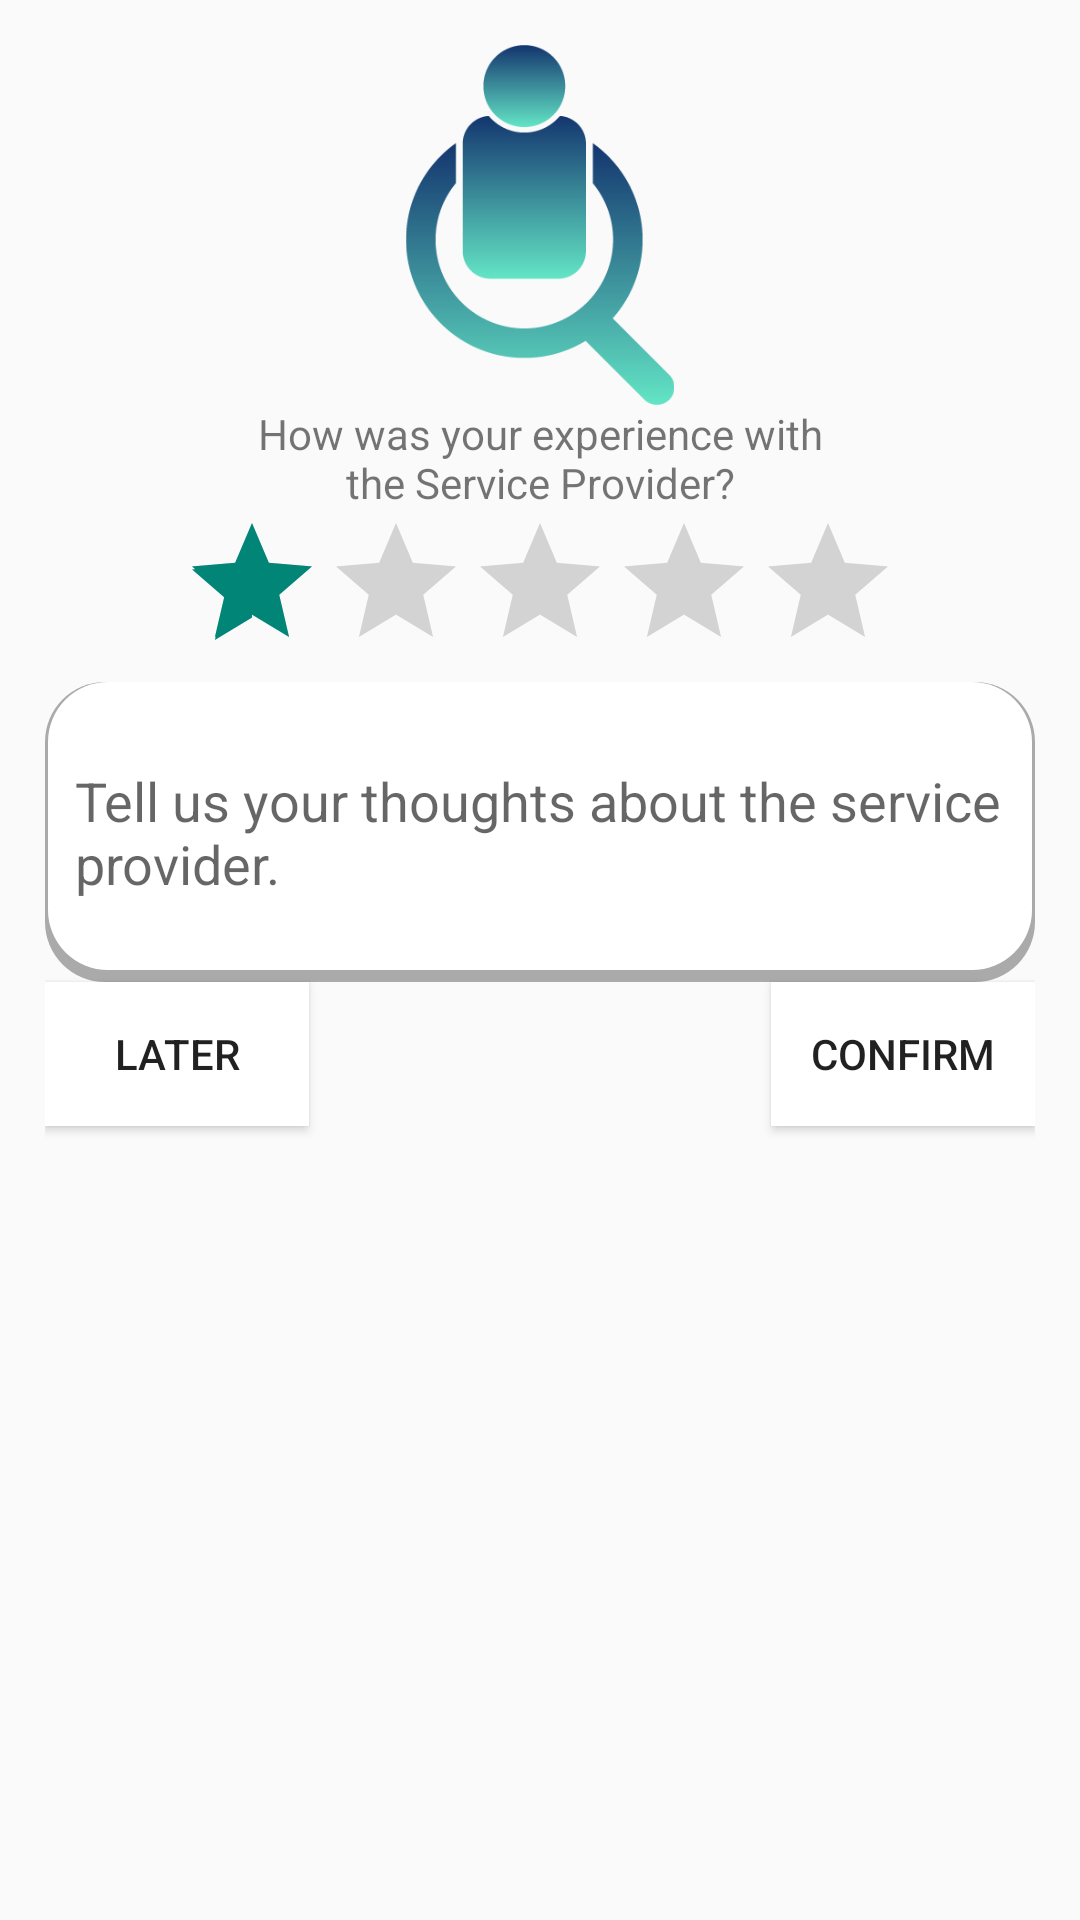

Android layout source for this screen:
<!-- AndroidManifest.xml: application theme Theme.AppCompat.Light.NoActionBar -->
<!-- res/layout/dialog_review.xml -->
<?xml version="1.0" encoding="utf-8"?>
<androidx.constraintlayout.widget.ConstraintLayout xmlns:android="http://schemas.android.com/apk/res/android"
    xmlns:app="http://schemas.android.com/apk/res-auto"
    xmlns:tools="http://schemas.android.com/tools"
    android:layout_width="match_parent"
    android:layout_height="wrap_content"
    android:layout_margin="15dp"
    android:padding="15dp">

    <ImageView
        android:id="@+id/imageView3"
        android:layout_width="120dp"
        android:layout_height="120dp"
        app:layout_constraintEnd_toEndOf="parent"
        app:layout_constraintStart_toStartOf="parent"
        app:layout_constraintTop_toTopOf="parent"
        app:srcCompat="@drawable/logo" />

    <TextView
        android:id="@+id/textView40"
        android:layout_width="wrap_content"
        android:layout_height="wrap_content"
        android:gravity="center"
        android:maxWidth="200dp"
        android:text="How was your experience with the Service Provider?"
        app:layout_constraintEnd_toEndOf="@+id/imageView3"
        app:layout_constraintStart_toStartOf="@+id/imageView3"
        app:layout_constraintTop_toBottomOf="@+id/imageView3" />

    <RatingBar
        android:id="@+id/ratingBar_dialogReview"
        android:layout_width="wrap_content"
        android:layout_height="wrap_content"
        android:numStars="5"
        android:rating="1"
        android:stepSize="1"
        app:layout_constraintEnd_toEndOf="parent"
        app:layout_constraintStart_toStartOf="parent"
        app:layout_constraintTop_toBottomOf="@+id/textView40" />

    <EditText
        android:id="@+id/editText_dialogReview"
        android:layout_width="match_parent"
        android:layout_height="100dp"
        android:background="@drawable/rounded_edit_text"
        android:hint="Tell us your thoughts about the service provider."
        android:inputType="textMultiLine"
        android:padding="10dp"
        app:layout_constraintEnd_toEndOf="parent"
        app:layout_constraintStart_toStartOf="parent"
        app:layout_constraintTop_toBottomOf="@+id/ratingBar_dialogReview" />

    <Button
        android:id="@+id/confirmButton_dialogReview"
        android:layout_width="wrap_content"
        android:layout_height="wrap_content"
        android:background="#FFFFFF"
        android:text="CONFIRM"
        app:layout_constraintEnd_toEndOf="parent"
        app:layout_constraintTop_toBottomOf="@+id/editText_dialogReview" />

    <Button
        android:id="@+id/laterButton_dialogReview"
        android:layout_width="wrap_content"
        android:layout_height="wrap_content"
        android:background="#FFFFFF"
        android:text="Later"
        app:layout_constraintStart_toStartOf="parent"
        app:layout_constraintTop_toBottomOf="@+id/editText_dialogReview" />

</androidx.constraintlayout.widget.ConstraintLayout>
<!-- resources referenced by this layout -->
<resources>
  <!-- drawable logo: png bitmap (drawable, 11027 bytes) -->
  <!-- drawable rounded_edit_text (drawable-v24) -->
  <?xml version="1.0" encoding="utf-8"?>
  <layer-list xmlns:android="http://schemas.android.com/apk/res/android">
  
      <item >
          <shape
              android:shape="rectangle">
              <solid android:color="@android:color/darker_gray" />
              <corners android:radius="20dp"/>
              <size android:width="320dp" android:height="50dp"/>
          </shape>
      </item>
      <item android:right="1dp" android:left="1dp" android:bottom="4dp">
          <shape
              android:shape="rectangle">
              <size android:width="320dp" android:height="50dp"/>
              <solid android:color="@android:color/white"/>
              <corners android:radius="20dp"/>
          </shape>
      </item>
  </layer-list>
</resources>
